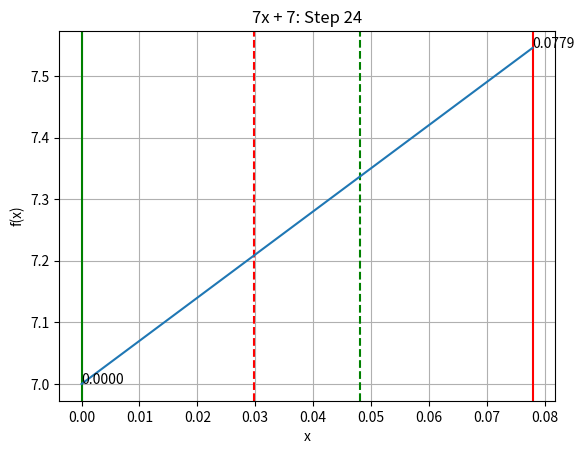

Here is the Python script that generated this plot:
import os

from matplotlib import pylab
import numpy


class GoldenSection:
    def __init__(self, a, b, e=.1, fi=0.618, f_expr='x**2 + 3x + 1'):
        self.a = a
        self.b = b
        self.e = e
        self.fi = fi
        self.f_expr = f_expr
        self.label = self.f_expr.replace('**', '^').replace('*', '')
        self.interval_label = '{};{}'.format(self.a, self.b)

    def f(self, x):
        result = eval(self.f_expr)
        return result

    def get_axis(self):
        x_axis = numpy.linspace(self.a, self.b, 100)
        y_axis = [self.f(el) for el in x_axis]
        return x_axis, y_axis

    @staticmethod
    def log_step(tolerance, step):
        print('calculation tolerance [{:.2f}] in step [{}]'.format(
            tolerance, step
        ))

    def log_result(self, tolerance, result):
        print('Minimum: [x = {:.2f} +- {:.2f}]'.format(
            result, tolerance))
        print('with value [f(x) = {:.2f}]'.format(
            self.f(result)))

    def run(self):
        print('')
        print(self.label)

        x_lo, x_hi = self.a, self.b
        step = 0
        current_tolerance = x_hi - x_lo
        try:
            os.mkdir('{}'.format(self.label))
        except FileExistsError:
            pass
        try:
            os.mkdir('{}/{}'.format(self.label, self.interval_label))
        except FileExistsError:
            pass

        while current_tolerance >= self.e:
            pylab.clf()
            current_tolerance = x_hi - x_lo
            step += 1

            self.log_step(current_tolerance, step)
            pylab.title('{}: Step {}'.format(self.label, step))
            pylab.xlabel('x')
            pylab.ylabel('f(x)')
            pylab.grid()

            x1 = x_hi - self.fi * x_hi + self.fi * x_lo
            x2 = self.fi * x_hi - self.fi * x_lo + x_lo

            pylab.axvline(x=x1, color='r', linestyle='dashed')
            pylab.axvline(x=x2, color='g', linestyle='dashed')

            pylab.axvline(x=x_lo, color='g')
            pylab.axvline(x=x_hi, color='r')

            # non wide
            pylab.text(x_lo, self.f(x_lo), format(x_lo, '.4f'))
            pylab.text(x_hi, self.f(x_hi), format(x_hi, '.4f'))
            x_axis = numpy.linspace(x_lo, x_hi, 100)

            # wide
            # x_axis = numpy.linspace(self.a, self.b, 100)

            y_axis = [self.f(el) for el in x_axis]
            pylab.plot(x_axis, y_axis)

            pylab.savefig('{}/{}/step{}.png'.format(self.label, self.interval_label, step))
            # pylab.savefig('{}/{}/wide_step{}.png'.format(self.label, self.interval_label, step))

            # pylab.show()
            # pylab.pause(1)

            if self.f(x1) > self.f(x2) and current_tolerance >= self.e:
                x_lo = x1
            elif current_tolerance >= self.e:
                x_hi = x2

        result = (x_hi + x_lo) / 2
        print(x_hi, x_lo, result)
        self.log_result(current_tolerance, result)


if __name__ == '__main__':

    runs = [
        {'a': -20, 'b': 20, 'f_expr': 'x**2 + 3*x - 5'},
        {'a': -500, 'b': 500, 'f_expr': 'x**2 + 3*x - 5'},
        {'a': -1000, 'b': -600, 'f_expr': 'x**2 + 3*x - 5'},

        {'a': -20, 'b': 20, 'f_expr': '40*x**2 + 70*x + 1000'},
        {'a': -500, 'b': 500, 'f_expr': '40*x**2 + 70*x + 1000'},
        {'a': 1000, 'b': 1600, 'f_expr': '40*x**2 + 70*x + 1000'},

        {'a': 0, 'b': 100, 'f_expr': '7*x + 7'},
        {'a': 0, 'b': 5000, 'f_expr': '7*x + 7'},
    ]
    for values in runs:
        GoldenSection(**values).run()
